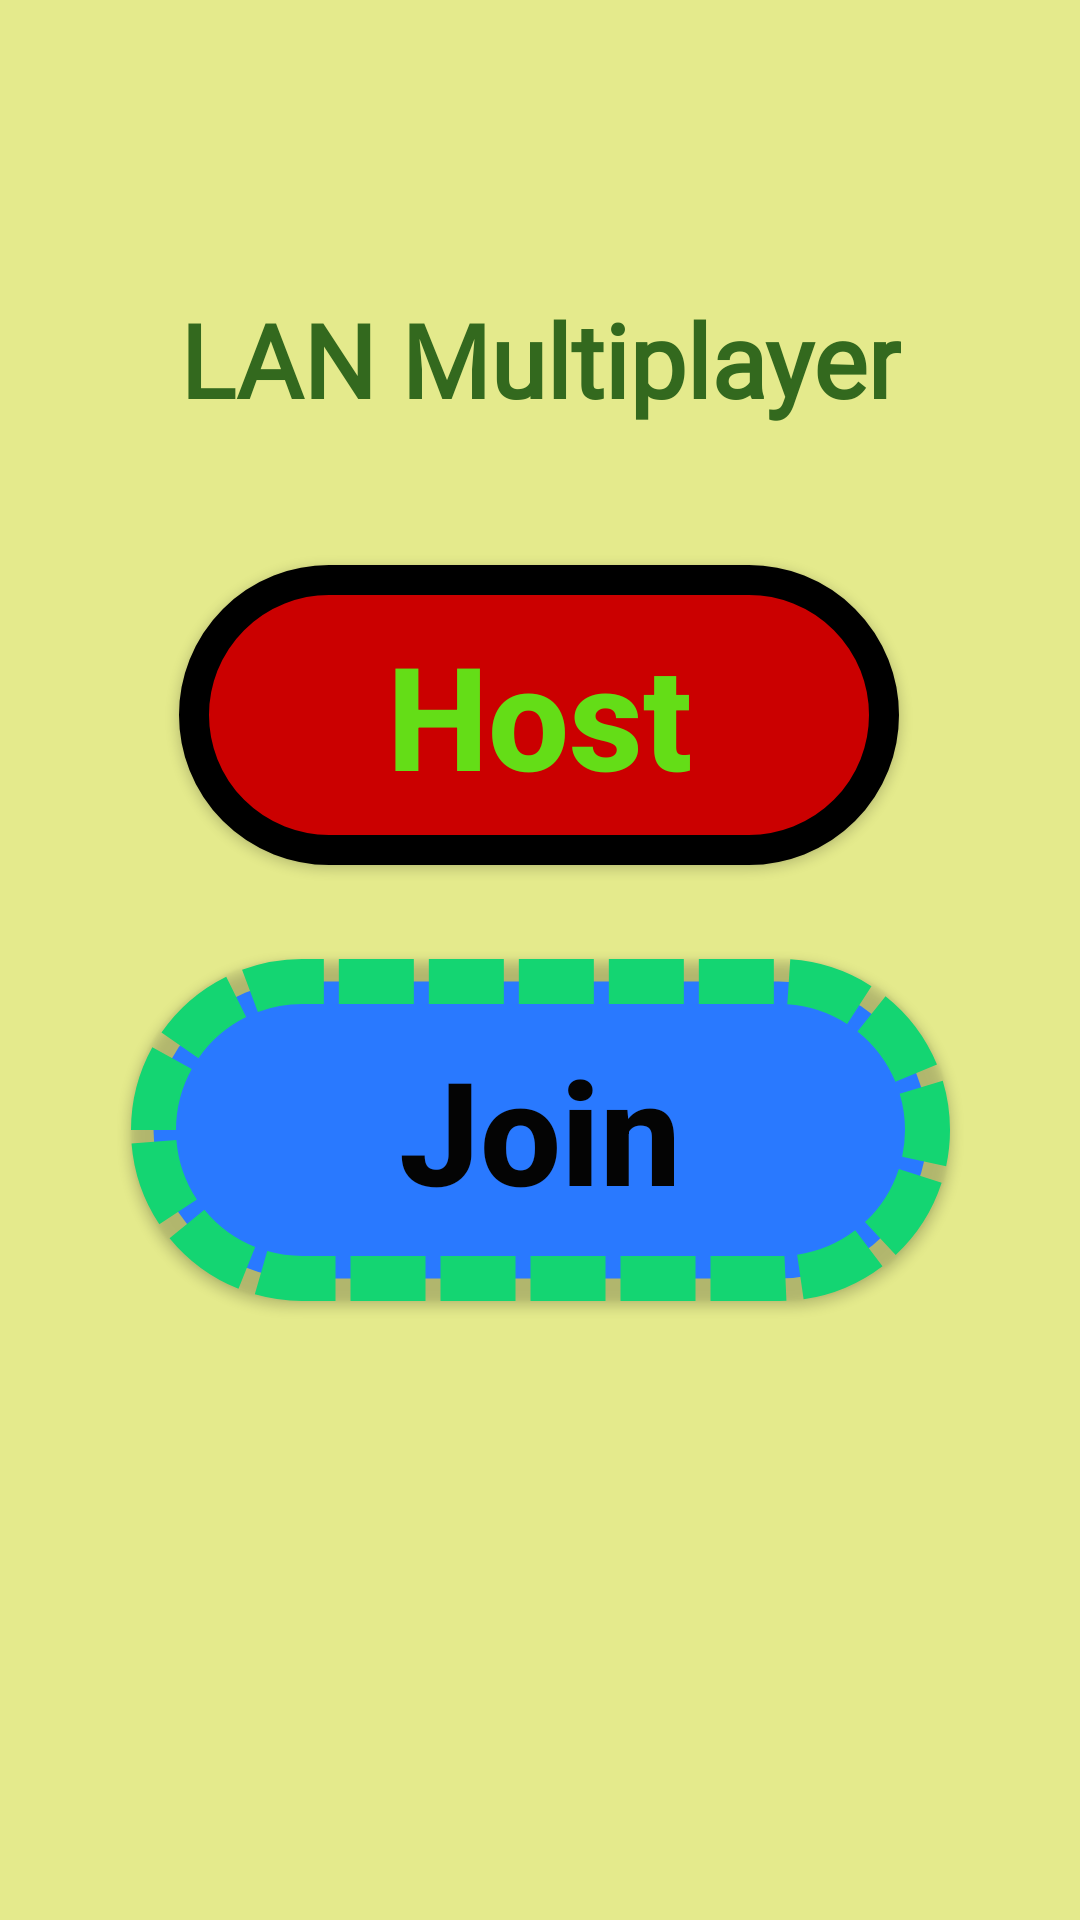

Produce the Android XML layout that renders to this screen, including the resource entries it uses.
<!-- AndroidManifest.xml: application theme Theme.AppCompat.DayNight.NoActionBar -->
<!-- res/layout/a7_multiplayer.xml -->
<?xml version="1.0" encoding="utf-8"?>
<androidx.constraintlayout.widget.ConstraintLayout xmlns:android="http://schemas.android.com/apk/res/android"
    xmlns:app="http://schemas.android.com/apk/res-auto"
    android:background="#E4EA8C"
    android:layout_width="match_parent"
    android:layout_height="match_parent">

    <Button
        android:id="@+id/host_button"
        android:layout_width="240dp"
        android:layout_height="100dp"
        android:background="@drawable/host_button_r"
        android:fontFamily="sans-serif-medium"
        android:text="@string/host_button_text"
        android:textAlignment="center"
        android:textAllCaps="false"
        android:textColor="#64DD17"
        android:textSize="48sp"
        android:textStyle="bold"
        app:layout_constraintBottom_toBottomOf="parent"
        app:layout_constraintEnd_toEndOf="parent"
        app:layout_constraintHorizontal_bias="0.497"
        app:layout_constraintStart_toStartOf="parent"
        app:layout_constraintTop_toTopOf="parent"
        app:layout_constraintVertical_bias="0.349" />

    <Button
        android:id="@+id/join_button"
        android:layout_width="273dp"
        android:layout_height="114dp"
        android:background="@drawable/rounded_button2"
        android:text="@string/join_button_text"
        android:textAlignment="center"
        android:textAllCaps="false"
        android:textColor="#040404"
        android:textSize="48sp"
        android:textStyle="bold"
        app:layout_constraintBottom_toBottomOf="parent"
        app:layout_constraintEnd_toEndOf="parent"
        app:layout_constraintStart_toStartOf="parent"
        app:layout_constraintTop_toTopOf="parent"
        app:layout_constraintVertical_bias="0.608" />

    <TextView
        android:id="@+id/textView5"
        android:layout_width="wrap_content"
        android:layout_height="wrap_content"
        android:fontFamily="@font/alata"
        android:text="@string/lan_nul"
        android:textAlignment="center"
        android:textColor="#33691E"
        android:textSize="34sp"
        android:textStyle="bold"
        app:layout_constraintBottom_toBottomOf="parent"
        app:layout_constraintEnd_toEndOf="parent"
        app:layout_constraintStart_toStartOf="parent"
        app:layout_constraintTop_toTopOf="parent"
        app:layout_constraintVertical_bias="0.163" />
</androidx.constraintlayout.widget.ConstraintLayout>
<!-- resources referenced by this layout -->
<resources>
  <!-- drawable host_button_r (drawable) -->
  <shape xmlns:android="http://schemas.android.com/apk/res/android">
       
      <corners android:radius="55dp"/>
      <stroke
          android:width="10dp"
          android:color="#000000" />
      <solid
          android:color="#CB0000"/>
  </shape>
  <!-- drawable rounded_button2 (drawable) -->
  <shape xmlns:android="http://schemas.android.com/apk/res/android">
      <stroke
          android:dashWidth="25dp"
          android:dashGap="5dp"
          android:width="15dp"
          android:color="#14D572"/>
      <corners android:radius="55dp"/> 
      <solid
          android:color="#2979FF"/>
  </shape>
  <string name="host_button_text">Host</string>
  <string name="join_button_text">Join</string>
  <string name="lan_nul">LAN Multiplayer</string>
</resources>
